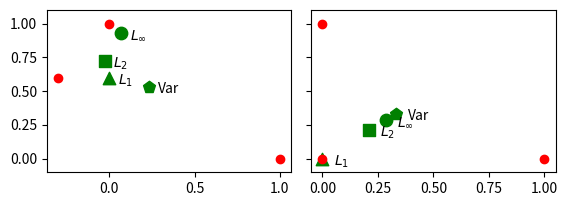

Write Python code to recreate this figure. (Note: this script raises an exception after producing the figure.)
import numpy as np
import matplotlib.pyplot as plt
import scipy.optimize as opt

def dist(a, d):
    return sum([d(a, x) for x in X])


x = np.array([1, 0])
y = np.array([0, 1])
z = np.array([-0.3, 0.6])
X = np.array([x, y, z])
ul1 = opt.minimize(dist, np.array([1, 1]),
                   args=(lambda x, y: np.linalg.norm(x - y, ord=1),)).x
ul2 = opt.minimize(dist, np.array([1, 1]),
                   args=(lambda x, y: np.linalg.norm(x - y, ord=2),)).x
uv = opt.minimize(dist, np.array([1, 1]),
                 args=(lambda x, y: np.linalg.norm(x - y, ord=2)**2,)).x
ulinf = opt.minimize(dist, np.array([1, 1]),
                 args=(lambda x, y: np.linalg.norm(x - y, ord=np.inf),)).x

fig, axes = plt.subplots(1,2, figsize=np.array([6.4, 2.4])*0.9, sharey=True)
axes[0].set_ylim([-0.1, 1.1])
# axes[0].set_xlabel("x")
# axes[0].set_ylabel("y")
axes[0].scatter(X[:, 0], X[:, 1], c='r')
axes[0].scatter(ul1[0], ul1[1], c='g', marker='^', s=80)
axes[0].text(ul1[0]+.05, ul1[1]-0.05, '$L_1$')
axes[0].scatter(ul2[0], ul2[1], c='g', marker='s', s=80)
axes[0].text(ul2[0]+.05, ul2[1]-0.05, '$L_2$')
axes[0].scatter(uv[0], uv[1], c='g', marker='p', s=80)
axes[0].text(uv[0]+.05, uv[1]-0.05, 'Var')
axes[0].scatter(ulinf[0], ulinf[1], c='g', marker='o', s=80)
axes[0].text(ulinf[0]+.05, ulinf[1]-0.05, '$L_\infty$')

z = np.array([0, 0])
X = np.array([x, y, z])
ul1 = opt.minimize(dist, np.array([1, 1]),
                   args=(lambda x, y: np.linalg.norm(x - y, ord=1),)).x
ul2 = opt.minimize(dist, np.array([1, 1]),
                   args=(lambda x, y: np.linalg.norm(x - y, ord=2),)).x
uv = opt.minimize(dist, np.array([1, 1]),
                 args=(lambda x, y: np.linalg.norm(x - y, ord=2)**2,)).x
ulinf = opt.minimize(dist, np.array([1, 1]),
                 args=(lambda x, y: np.linalg.norm(x - y, ord=np.inf),)).x
# axes[1].set_xlabel("x")
axes[1].scatter(ul1[1], ul1[1], c='g', marker='^', s=80)
axes[1].text(ul1[1]+.05, ul1[1]-0.05, '$L_1$')
axes[1].scatter(ul2[1], ul2[1], c='g', marker='s', s=80)
axes[1].text(ul2[1]+.05, ul2[1]-0.05, '$L_2$')
axes[1].scatter(uv[1], uv[1], c='g', marker='p', s=80)
axes[1].text(uv[1]+.05, uv[1]-0.05, 'Var')
axes[1].scatter(ulinf[1], ulinf[1], c='g', marker='o', s=80)
axes[1].text(ulinf[1]+.05, ulinf[1]-0.05, '$L_\infty$')
axes[1].scatter(X[:, 0], X[:, 1], c='r')
fig.tight_layout()
plt.savefig("../contents/img/generated/cluster_2.pdf")
plt.show()
